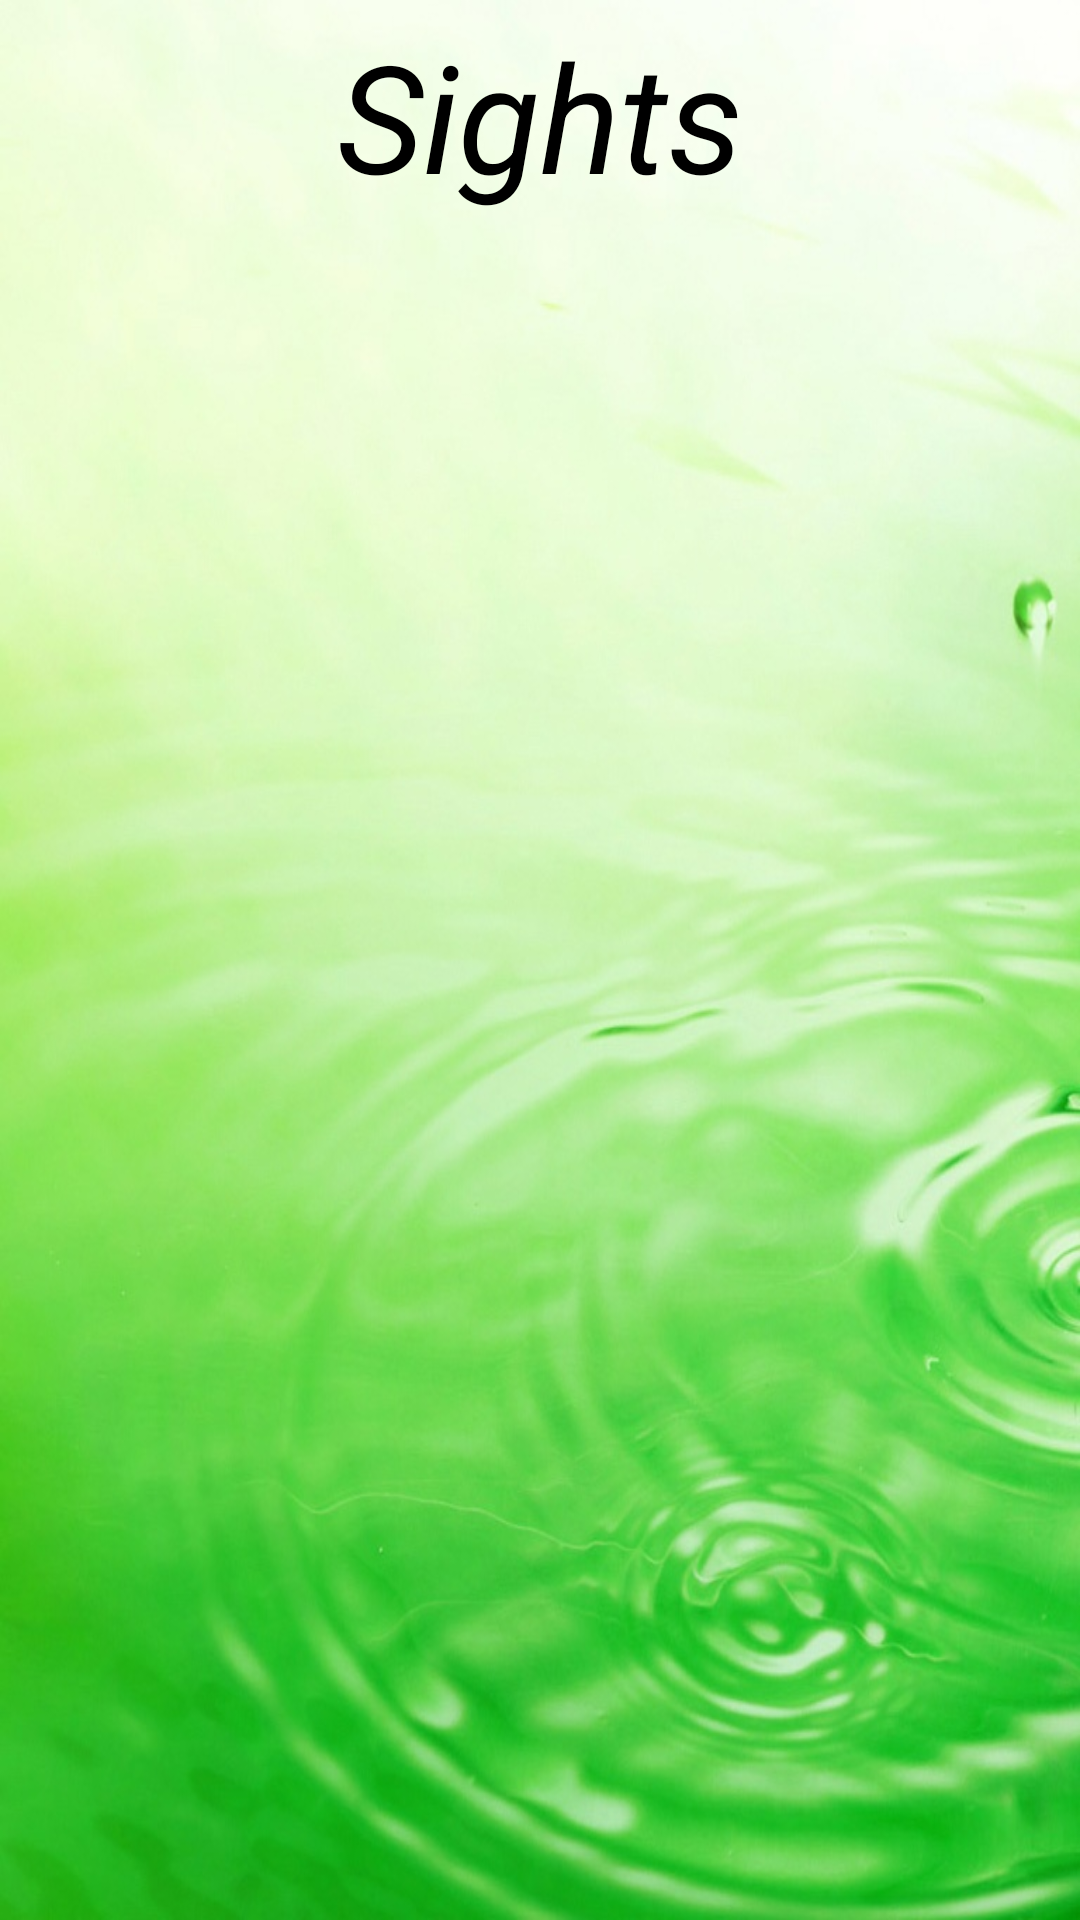

Produce the Android XML layout that renders to this screen, including the resource entries it uses.
<!-- AndroidManifest.xml: application theme Theme.Travelbuddy -->
<!-- res/layout/fragment_sight.xml -->
<?xml version="1.0" encoding="utf-8"?>
<LinearLayout xmlns:android="http://schemas.android.com/apk/res/android"

    xmlns:app="http://schemas.android.com/apk/res-auto"
    xmlns:tools="http://schemas.android.com/tools"
    android:id="@+id/text_sight"
    android:layout_width="match_parent"
    android:layout_height="match_parent"
    android:background="@drawable/green"
    android:orientation="vertical"
    tools:context=".View.SightFragment">

    
    <TextView
        android:id="@+id/text_view_sight1"
        android:layout_width="match_parent"
        android:layout_height="wrap_content"
        android:padding="5dp"
        android:textAlignment="center"
        android:textSize="50sp"
        android:textStyle="italic"
        android:textColor="@color/black"
        app:layout_constraintTop_toTopOf="parent"
        android:text="@string/sights"/>

    <androidx.recyclerview.widget.RecyclerView
        android:id="@+id/rv_sight"
        android:paddingBottom="85dp"
        android:layout_width="match_parent"
        android:layout_height="match_parent" />
    <TextView
        android:layout_marginTop="-85dp"
        android:layout_width="match_parent"
        android:layout_height="match_parent"
        />




</LinearLayout>
<!-- resources referenced by this layout -->
<resources>
  <color name="black">#FF000000</color>
  <!-- drawable green: png bitmap (drawable, 903131 bytes) -->
  <string name="sights">Sights</string>
  <style name="Theme.Travelbuddy" parent="Theme.MaterialComponents.DayNight.DarkActionBar">
          
          <item name="colorPrimary">@color/purple_500</item>
          <item name="colorPrimaryVariant">@color/purple_700</item>
          <item name="colorOnPrimary">@color/white</item>
          
          <item name="colorSecondary">@color/teal_200</item>
          <item name="colorSecondaryVariant">@color/teal_700</item>
          <item name="colorOnSecondary">@color/black</item>
          
          <item name="android:statusBarColor" tools:targetApi="l">?attr/colorPrimaryVariant</item>
          
      </style>
  <color name="purple_500">#FF6200EE</color>
  <color name="purple_700">#FF3700B3</color>
  <color name="white">#FFFFFFFF</color>
  <color name="teal_200">#FF03DAC5</color>
  <color name="teal_700">#FF018786</color>
</resources>
